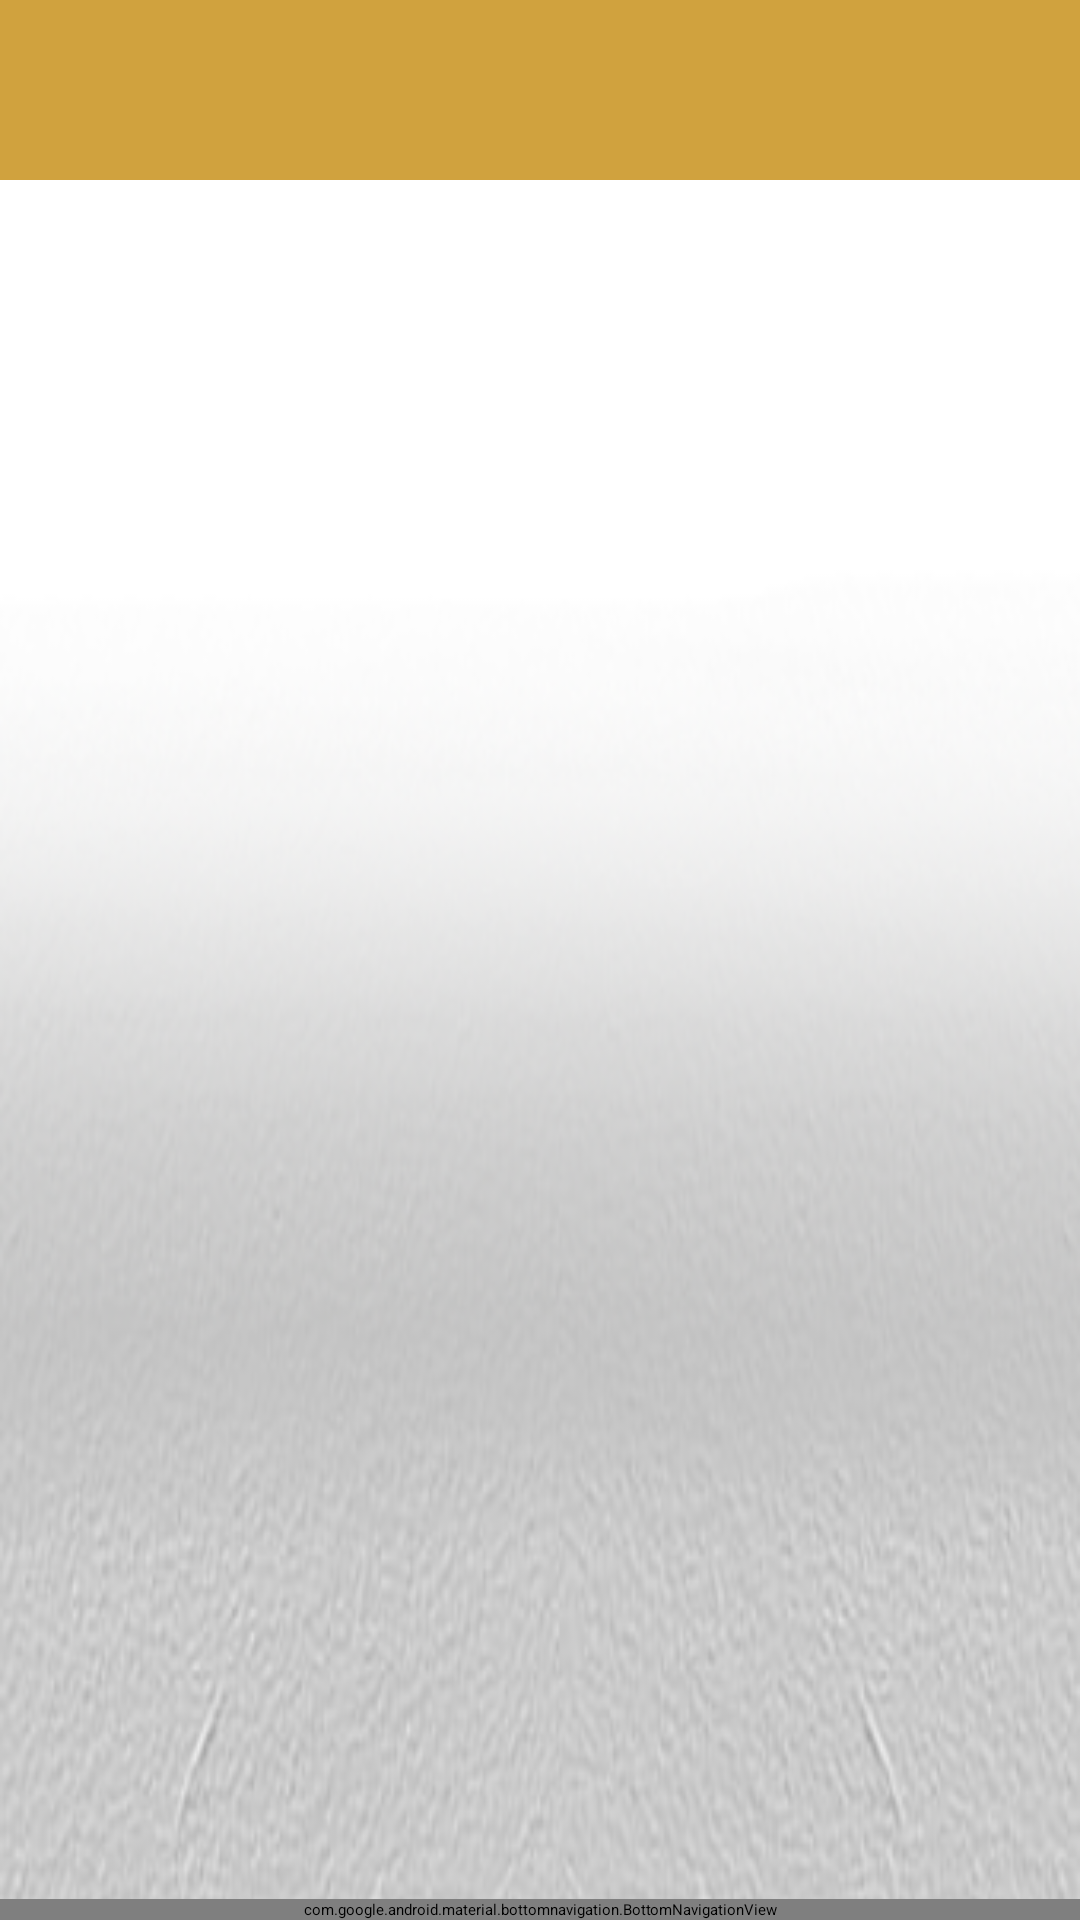

Layout XML and referenced resources for this Android screen:
<!-- AndroidManifest.xml: activity theme AppTheme.NoActionBar -->
<!-- res/layout/activity_main.xml -->
<?xml version="1.0" encoding="utf-8"?>
<androidx.drawerlayout.widget.DrawerLayout xmlns:android="http://schemas.android.com/apk/res/android"
    xmlns:app="http://schemas.android.com/apk/res-auto"
    xmlns:tools="http://schemas.android.com/tools"
    android:id="@+id/drawer"
    android:layout_width="match_parent"
    android:layout_height="match_parent"
    android:background="@mipmap/background"
    tools:context=".MainActivity">


    <RelativeLayout
        android:layout_width="match_parent"
        android:layout_height="match_parent">


        <androidx.appcompat.widget.Toolbar
            android:id="@+id/toolbar"
            android:layout_width="match_parent"
            android:layout_height="60dp"
            android:layout_marginBottom="568dp"
            android:background="@color/colorPrimary"
            android:elevation="4dp"
            android:theme="@style/ThemeOverlay.AppCompat.Dark.ActionBar"
            app:layout_constraintBottom_toBottomOf="parent"
            app:layout_constraintTop_toTopOf="parent"
            app:layout_constraintVertical_bias="0.0"
            app:popupTheme="@style/ThemeOverlay.AppCompat.Light"
            tools:layout_editor_absoluteX="0dp" />

        <FrameLayout
            android:id="@+id/fragment_container"
            android:layout_width="match_parent"
            android:layout_height="match_parent"
            android:layout_above="@+id/botton_nav"
            />


        <com.google.android.material.bottomnavigation.BottomNavigationView
            android:id="@+id/botton_nav"
            android:layout_width="match_parent"
            android:layout_height="wrap_content"
            android:layout_alignParentBottom="true"
            app:menu="@menu/bottom_menu"
            app:itemTextColor="@color/colorPrimaryDark"
            android:background="?android:attr/windowBackground">

        </com.google.android.material.bottomnavigation.BottomNavigationView>
    </RelativeLayout>

    <com.google.android.material.navigation.NavigationView
        android:id="@+id/nav_view"
        android:layout_width="match_parent"
        android:layout_height="match_parent"
        android:layout_gravity="start"
        android:background="@android:color/background_light"
        app:headerLayout="@layout/nav_header"
        app:itemIconTint="@android:color/black"
        app:itemTextColor="@android:color/black"
        app:menu="@menu/drawermenu">

    </com.google.android.material.navigation.NavigationView>


</androidx.drawerlayout.widget.DrawerLayout>
<!-- res/layout/nav_header.xml (included above) -->
<?xml version="1.0" encoding="utf-8"?>
<LinearLayout xmlns:android="http://schemas.android.com/apk/res/android"
    xmlns:app="http://schemas.android.com/apk/res-auto"
    android:layout_width="match_parent"
    android:layout_height="160dp"
    android:gravity="bottom"
    android:orientation="vertical"
    android:padding="16dp">

    <ImageView
        android:layout_width="215dp"
        android:layout_height="78dp"
        android:layout_marginTop="60dp"
        android:layout_marginBottom="20dp"
        android:src="@drawable/logo"
        app:srcCompat="@drawable/logo" />

</LinearLayout>
<!-- resources referenced by this layout -->
<resources>
  <color name="colorPrimary">#d0a23e</color>
  <color name="colorPrimaryDark">#013938</color>
  <!-- drawable logo: png bitmap (drawable-hdpi, 15755 bytes) -->
  <!-- mipmap background: png bitmap (mipmap-xxxhdpi, 70777 bytes) -->
</resources>
